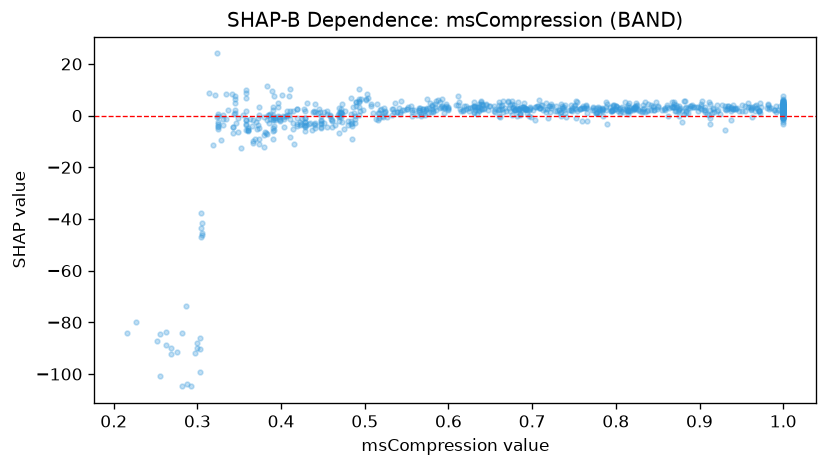

Data behind this chart, as committed beside it:
feature_value, shap_value
1.0, 3.352
0.846, 2.258
0.36, -4.914
1.0, -0.8967
0.427, 2.693
0.612, 5.19
0.715, 2.488
0.735, 1.545
1.0, 2.733
1.0, 1.454
0.617, 1.916
0.972, 0.9895
0.99, 2.242
0.276, -91.34
1.0, 3.685
1.0, 2.634
0.647, 2.292
1.0, 1.96
0.473, 0.4864
1.0, 3.378
0.757, 2.549
0.46, -1.352
0.567, -0.03299
0.862, -0.3022
1.0, 2.157
0.419, 2.539
1.0, 2.515
0.523, 0.9952
1.0, 0.5569
1.0, 0.6744
0.539, 1.264
0.971, 1.744
0.777, 1.399
0.779, 3.166
0.989, 2.159
0.73, 1.757
0.803, 1.769
0.387, 0.575
0.51, 0.983
1.0, -3.346
0.39, 3.142
1.0, 2.734
0.407, 0.2599
0.451, 1.57
0.472, 1.041
0.685, 0.1623
1.0, 2.686
0.345, 1.173
0.781, 2.293
1.0, 1.953
0.383, -1.538
0.822, 2.895
0.788, 3.267
1.0, 3.798
0.574, 6.47
0.41, 0.3993
0.817, 1.85
1.0, 3.472
0.562, 0.04634
0.423, -3.818
... 869 more rows
